Run: headless pygame with SDL's dummy video driver; simulated clock (each Clock.tick advances the game by its frame time, no real sleeping); random seed 0; keys injected as events and as key.get_pressed() state; no mouse input.
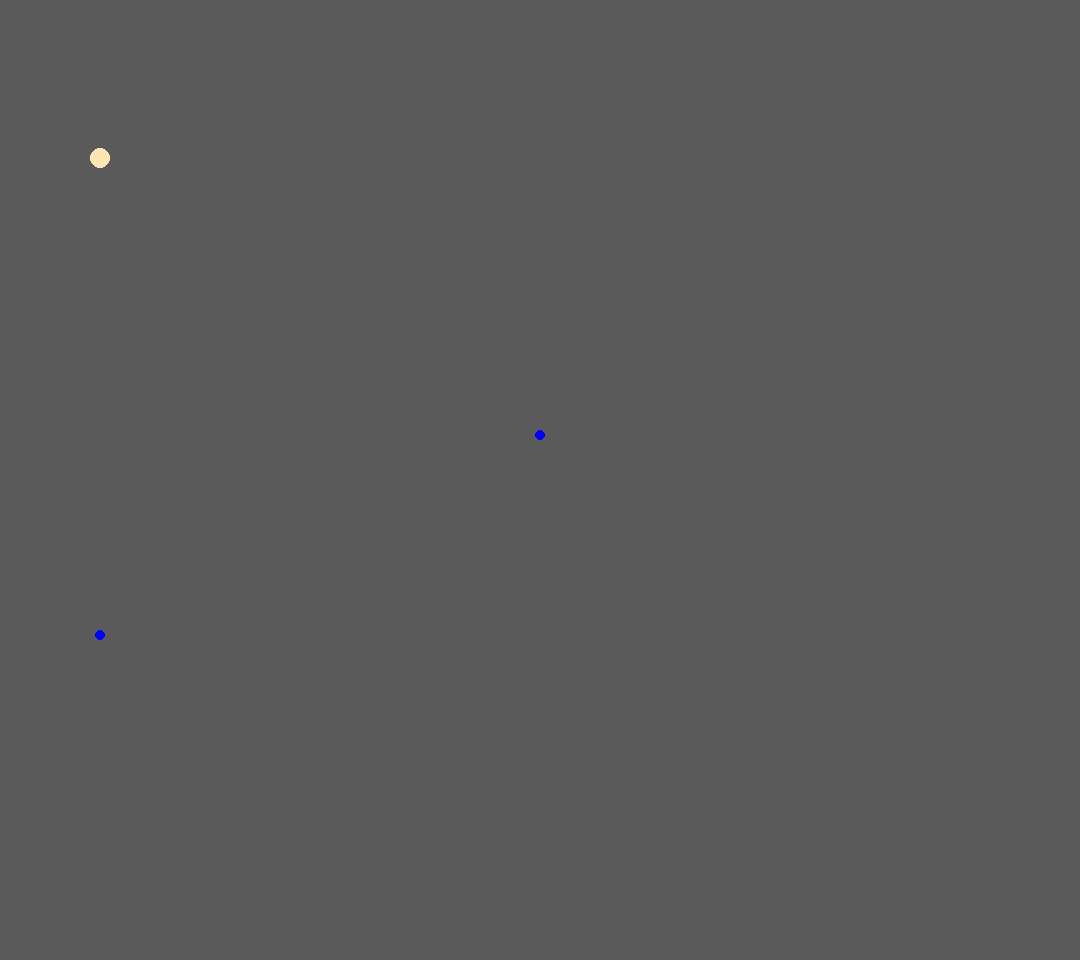
Frame 1 of 4 · flips 1–60 · no input
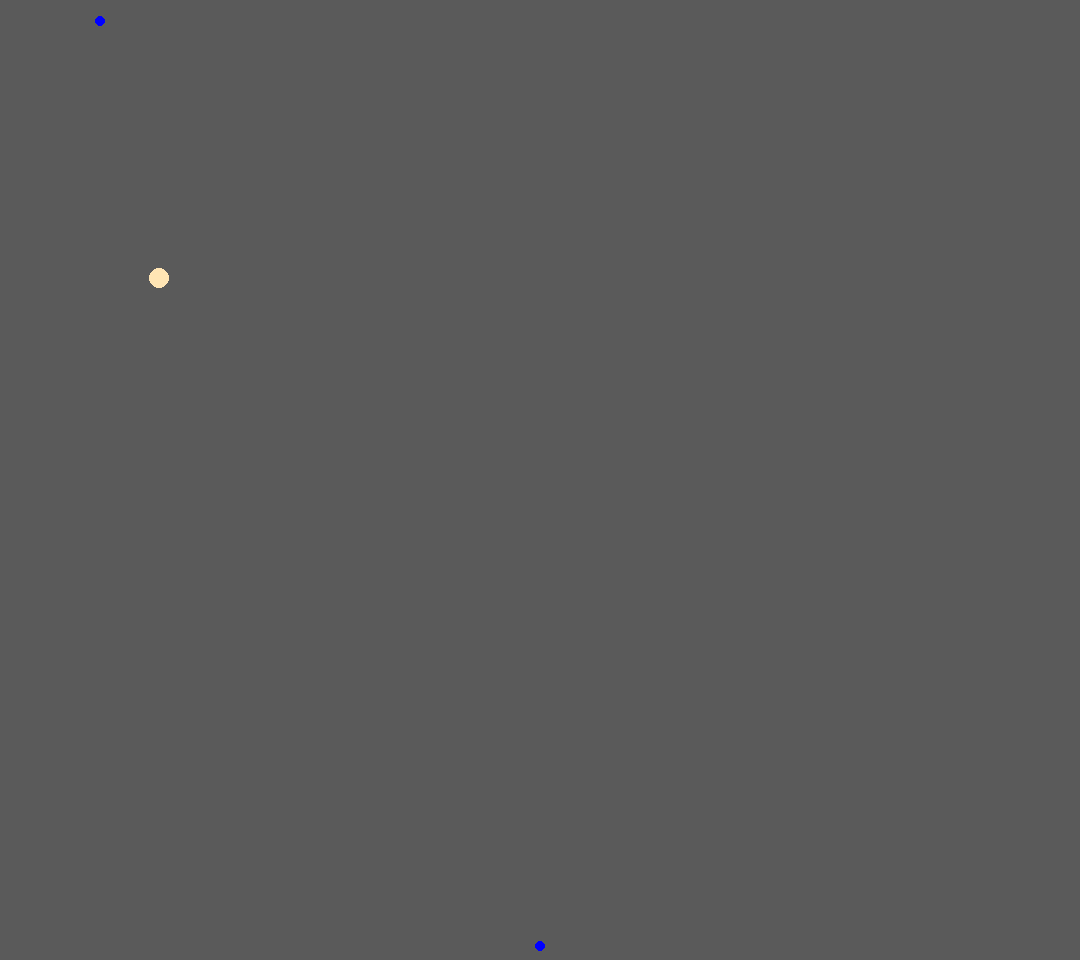
Frame 2 of 4 · flips 61–180 · tapped SPACE, RETURN · held RIGHT (→), D
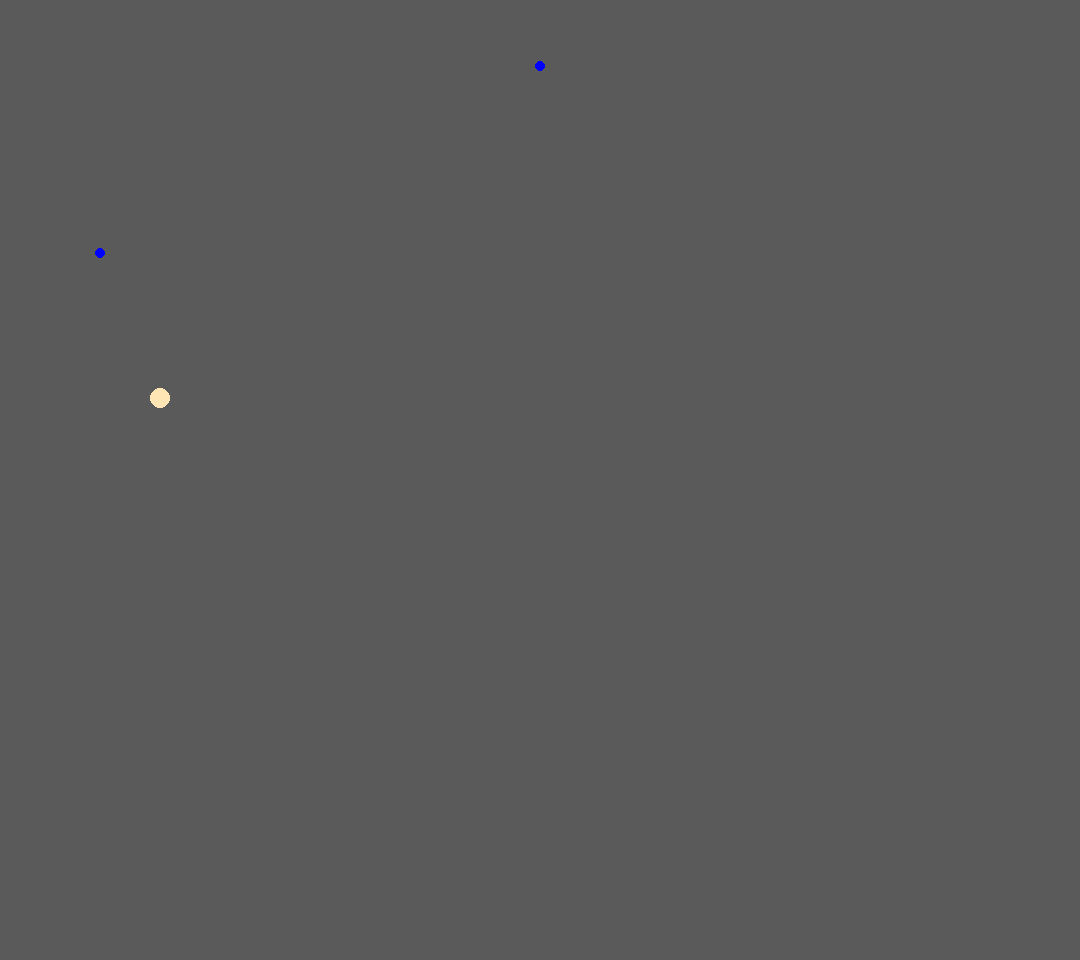
Frame 3 of 4 · flips 181–300 · held DOWN (↓), S
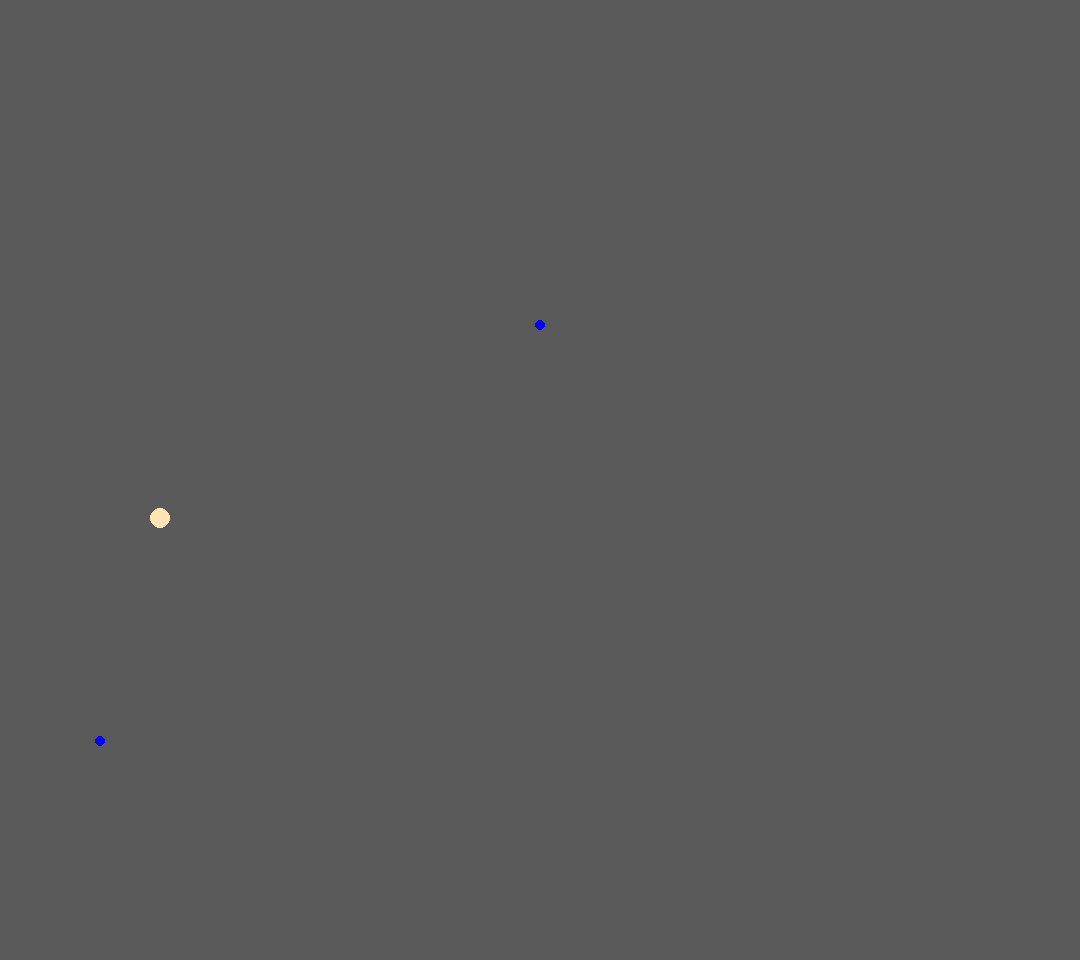
Frame 4 of 4 · flips 301–420 · held LEFT (←), A, UP (↑), W

The pygame program that drew these frames:

import random

import pygame
from sys import exit


pygame.init()
pygame.display.set_caption("Hello World")
screen = pygame.display.set_mode((1080, 960))
clock = pygame.time.Clock()

# circle
xpos = 100
ypos = 100
moving_down = False

# rain drop
raindrop_y = 0
raindrop_speed =1

centre_x = list(screen.get_size())[0]/2


class Raindrop:
    def __init__(self, xpos, ypos):
        self.xpos = xpos
        self.ypos = ypos
        self.raindrop_y = 0
        self.raindrop_speed = 1

    def Move(self):
        self.ypos += self.raindrop_speed
        self.raindrop_speed += 1
        if self.ypos > list(screen.get_size())[1]:
            self.ypos = 0
            self.raindrop_speed = 1

    def Draw(self):
        pygame.draw.circle(screen, ('Blue'), (self.xpos, self.ypos), 5)

drop = Raindrop(100, 200)

random_x = random.randrange(0, screen.get_size()[0])


while True:

    for event in pygame.event.get():
        if event.type == pygame.QUIT:
            exit()
        if event.type == pygame.KEYDOWN and event.key == pygame.K_0:
            moving_down = False
        if event.type == pygame.KEYUP and event.key == pygame.K_0:
            moving_down = True

    screen.fill((90,90,90))  # colours using RGB
    pygame.draw.circle(screen, (255,229,180), (xpos,ypos), 10)  # circle(surface, colour, position, radius, width=0)

    # centre the raindrop
    print(list(screen.get_size())[0]/2)

    # raindrop
    drop.Draw()
    drop.Move()


    circle = pygame.draw.circle(screen, ('Blue'), (centre_x, raindrop_y), 5)
    raindrop_y += raindrop_speed
    raindrop_speed += 1

    if raindrop_y > list(screen.get_size())[0]:  # resets the raindrop when it hits the bottom of the screen
        raindrop_y = 0
        raindrop_speed = 1

    pressed_key = pygame.key.get_pressed()  # movement of the circle though key press
    # x position
    if pressed_key[pygame.K_RIGHT]:  # for specific key
        xpos += 1  # moving the circle for x position
    # y position
    if moving_down:
        ypos += 2  # moving the circle for x position

    # raindrop, if you want this to work turn off all other press key code
    ypos += 2

    pygame.display.flip()  # Display flip isn#t required
    pygame.display.update()
    clock.tick(60)
